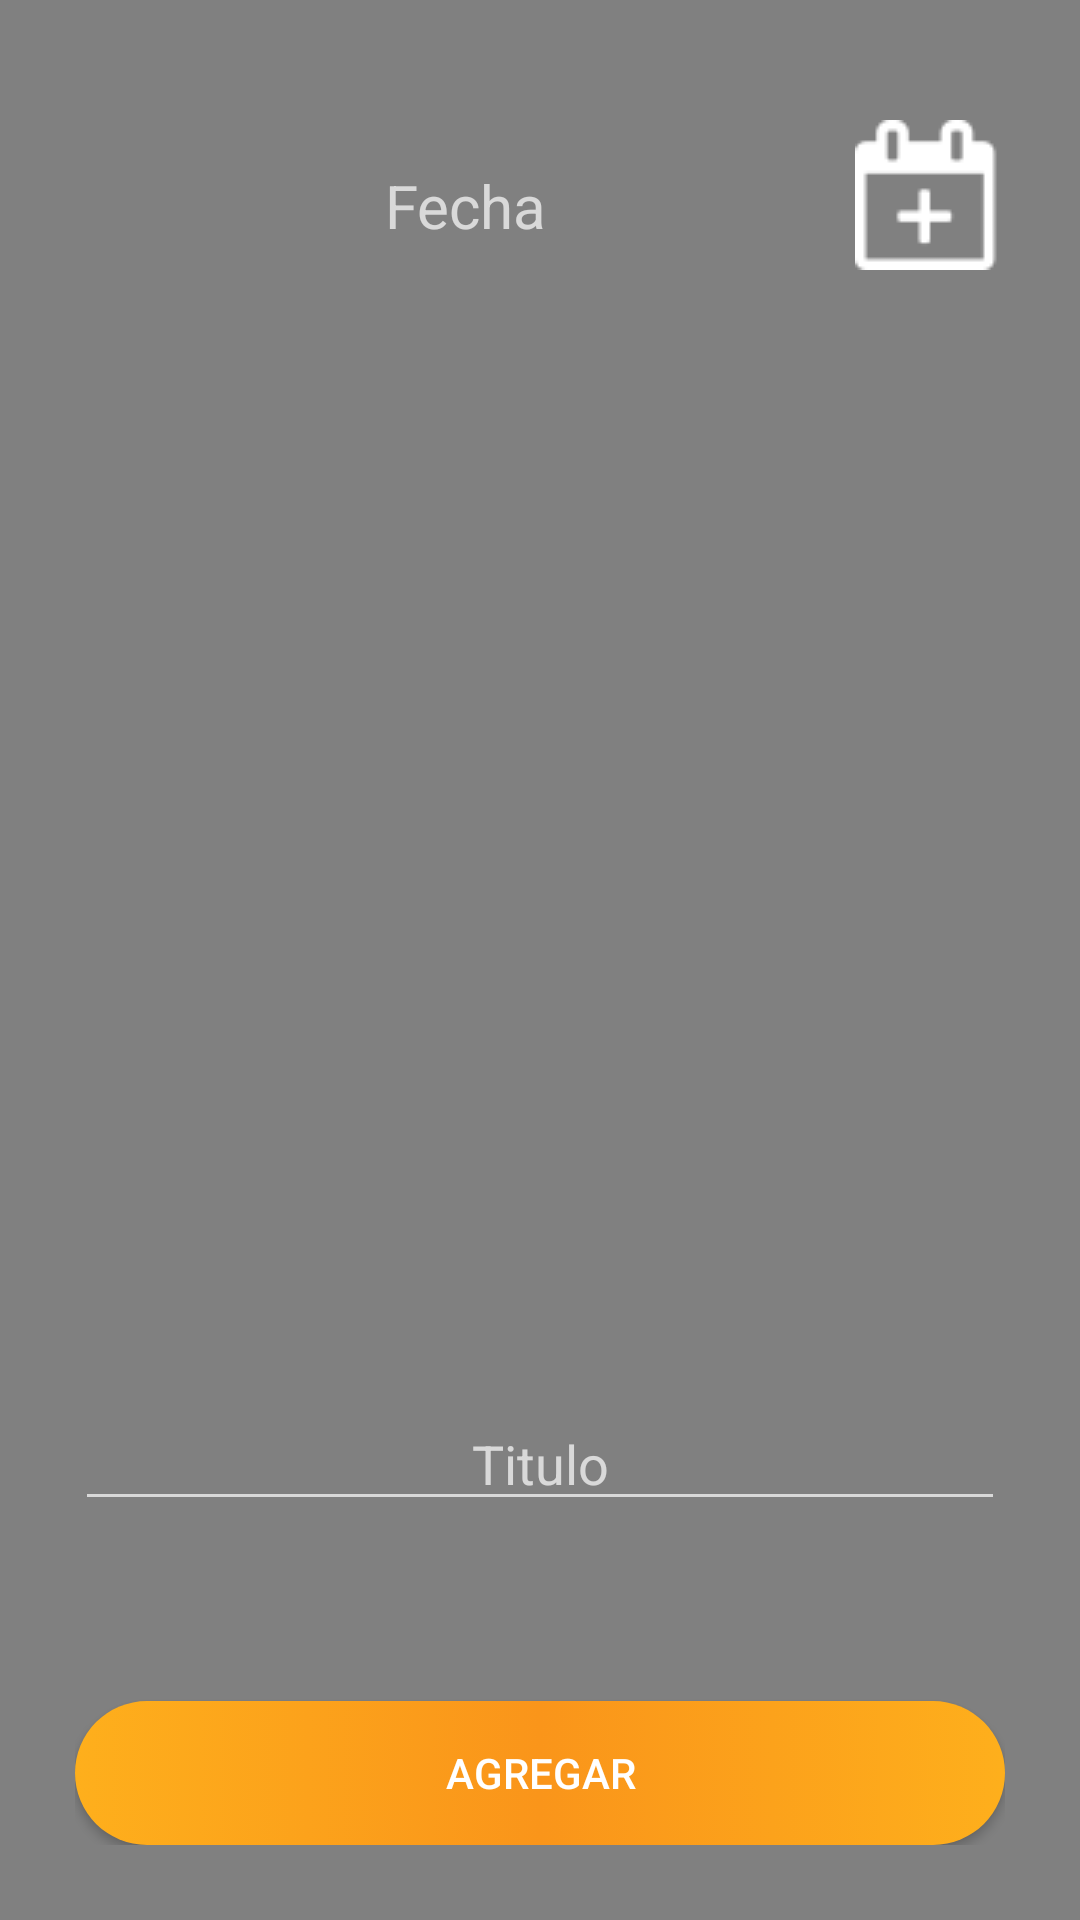

This screen was rendered from an Android layout file. Write that file and the resources it references.
<!-- AndroidManifest.xml: application theme Theme.Proyecto_final -->
<!-- res/layout/popup_crear_alerta.xml -->
<?xml version="1.0" encoding="utf-8"?>
    <RelativeLayout
        xmlns:android="http://schemas.android.com/apk/res/android"
        android:layout_width="300dp"
        android:layout_height="350dp"
        android:orientation="vertical"
        android:background="#808080"
        android:layout_gravity="center"
        android:padding="25dp">

        <LinearLayout
            android:id="@+id/linear_layout"
            android:layout_width="match_parent"
            android:layout_height="wrap_content"
            android:orientation="horizontal">

            <TextView
                android:id="@+id/fecha"
                android:layout_width="wrap_content"
                android:layout_height="wrap_content"
                android:text="Fecha"
                android:layout_marginTop="30dp"
                android:layout_weight="1"
                android:gravity="center"
                android:textSize="20dp"/>

            <ImageButton
                android:id="@+id/selectDate"
                android:layout_width="wrap_content"
                android:layout_height="wrap_content"
                android:layout_weight="0"
                android:gravity="center"
                android:layout_marginTop="15dp"
                android:src="@drawable/calendar_icon"
                android:background="@null"/>

        </LinearLayout>

        <EditText
            android:id="@+id/titulo"
            android:layout_width="match_parent"
            android:layout_height="wrap_content"
            android:layout_gravity="center"
            android:hint="Titulo"
            android:layout_above="@+id/addButton"
            android:layout_marginBottom="50dp"
            android:gravity="center"/>

        <Button
            android:id="@+id/addButton"
            android:layout_width="match_parent"
            android:layout_height="wrap_content"
            android:layout_marginTop="10dp"
            android:text="Agregar"
            android:layout_alignParentBottom="true"
            android:layout_centerInParent="true"
            android:layout_gravity="center"
            android:background="@drawable/orange_button_background"/>

    </RelativeLayout>
<!-- resources referenced by this layout -->
<resources>
  <!-- drawable calendar_icon: png bitmap (drawable, 845 bytes) -->
  <!-- drawable orange_button_background (drawable) -->
  <?xml version="1.0" encoding="utf-8"?>
  <selector xmlns:android="http://schemas.android.com/apk/res/android">
  <item>
      <shape android:shape="rectangle">
          <corners android:radius="50dp"/>
          <gradient android:angle="0" android:startColor="#feaf1c" android:centerColor="#fa951a" android:endColor="#feaf1c"/>
      </shape>
  </item>
  </selector>
  <style name="Theme.Proyecto_final" parent="Theme.AppCompat.NoActionBar">
          
          <item name="colorPrimary">@color/purple_500</item>
          <item name="colorPrimaryVariant">@color/purple_700</item>
          <item name="colorOnPrimary">@color/white</item>
          
          <item name="colorSecondary">@color/teal_200</item>
          <item name="colorSecondaryVariant">@color/teal_700</item>
          <item name="colorOnSecondary">@color/black</item>
          
          <item name="android:statusBarColor" tools:targetApi="l">?attr/colorPrimaryVariant</item>
          
      </style>
  <!-- not gathered from this repository: default colours our renderer supplied (Android Studio template values) -->
  <color name="purple_500">#FF6200EE</color>
  <color name="purple_700">#FF3700B3</color>
  <color name="teal_200">#FF03DAC5</color>
  <color name="teal_700">#FF018786</color>
  <color name="black">#FF000000</color>
  <color name="white">#FFFFFFFF</color>
</resources>
